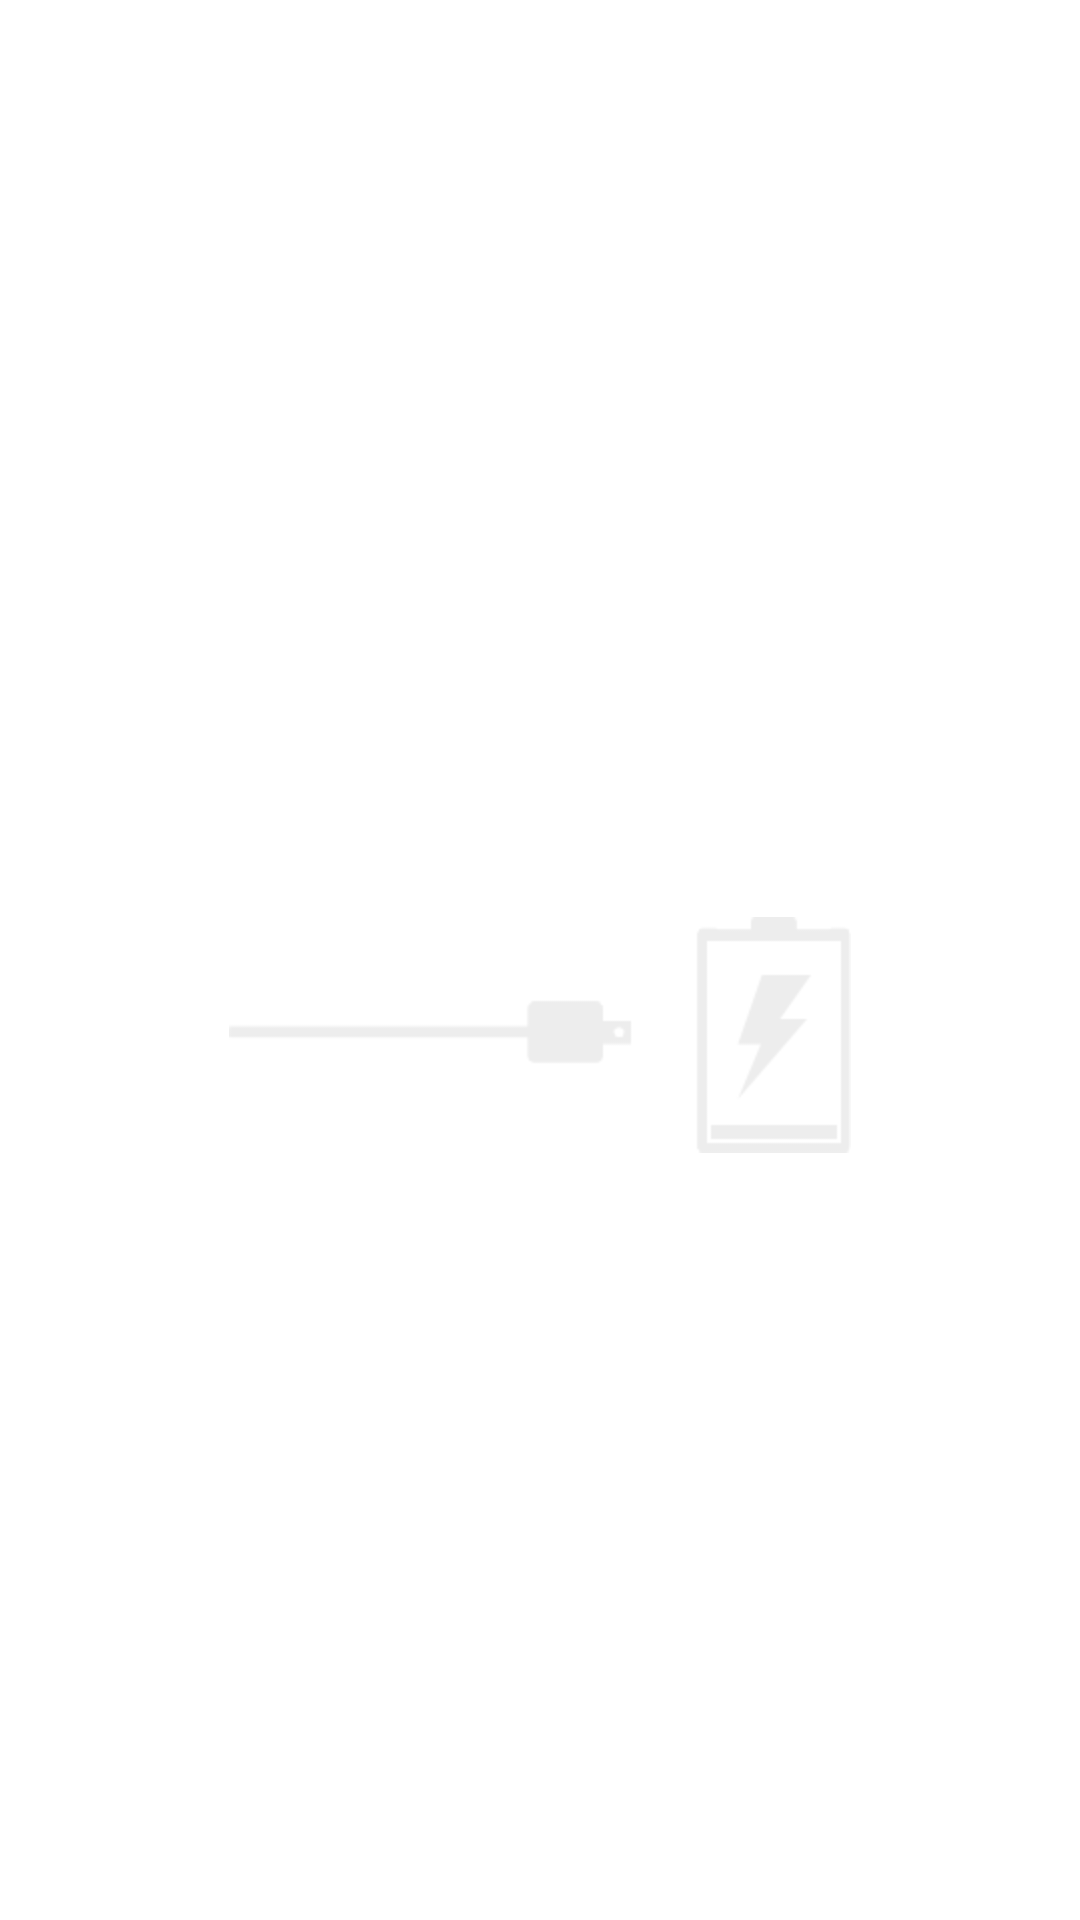

Write the Android layout XML for this screen, with the resource values it uses.
<!-- AndroidManifest.xml: fallback theme Theme.MaterialComponents.DayNight.NoActionBar -->
<!-- res/layout/battery_low.xml -->
<?xml version="1.0" encoding="utf-8"?>
<LinearLayout android:gravity="center" android:orientation="vertical" android:id="@id/padding"
  xmlns:android="http://schemas.android.com/apk/res/android">
    <TextView android:textSize="18.0dip" android:textColor="#ffffffff" android:gravity="left" android:id="@id/subtitle" android:paddingLeft="19.0dip" android:layout_width="fill_parent" android:layout_height="wrap_content" android:text="@string/battery_low_subtitle" />
    <TextView android:textSize="18.0dip" android:textColor="#ffffffff" android:gravity="left" android:id="@id/level_percent" android:paddingLeft="19.0dip" android:paddingBottom="10.0px" android:layout_width="fill_parent" android:layout_height="wrap_content" />
    <ImageView android:id="@id/image" android:paddingTop="10.0px" android:paddingBottom="15.0px" android:layout_width="wrap_content" android:layout_height="wrap_content" android:src="@drawable/battery_low_battery" />
</LinearLayout>
<!-- resources referenced by this layout -->
<resources>
  <!-- drawable battery_low_battery: png bitmap (drawable-hdpi, 1499 bytes) -->
  <string name="battery_low_subtitle">The battery is getting low:</string>
</resources>
